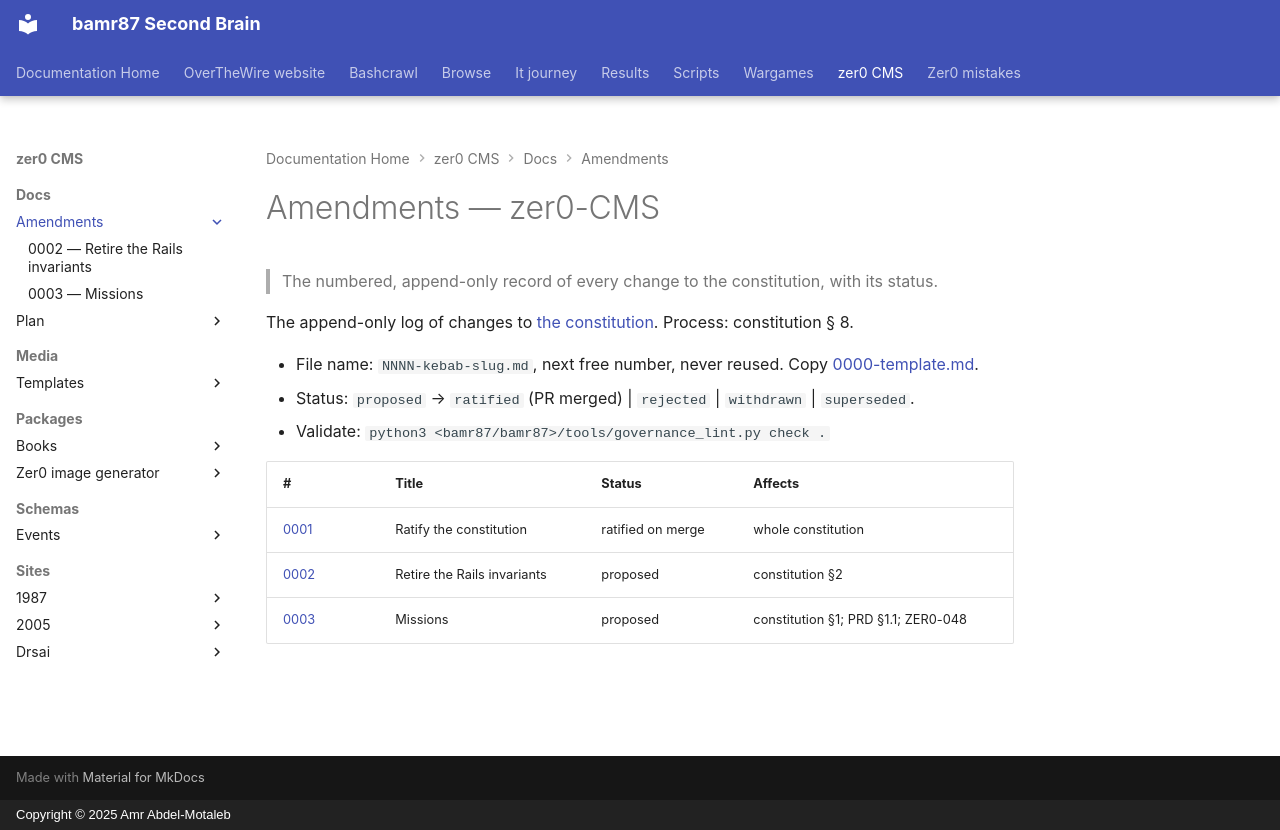

repository: bamr87/README · page: zer0-CMS/docs/amendments/index.html · generator: mkdocs · copyright: Copyright © 2025 Amr Abdel-Motaleb

---
source_file: docs/amendments/README.md
source_repo: bamr87/zer0-CMS
source_url: https://github.com/bamr87/zer0-CMS/blob/main/docs/amendments/README.md
title: Amendments — zer0-CMS
---
# Amendments — zer0-CMS

> The numbered, append-only record of every change to the constitution, with its status.

The append-only log of changes to [the constitution](../constitution.md). Process: constitution § 8.

- File name: `NNNN-kebab-slug.md`, next free number, never reused. Copy [0000-template.md](0000-template.md).
- Status: `proposed` → `ratified` (PR merged) | `rejected` | `withdrawn` | `superseded`.
- Validate: `python3 <bamr87/bamr87>/tools/governance_lint.py check .`

| # | Title | Status | Affects |
| --- | --- | --- | --- |
| [0001](0001-ratify-constitution.md) | Ratify the constitution | ratified on merge | whole constitution |
| [0002](0002-retire-the-rails-invariants.md) | Retire the Rails invariants | proposed | constitution §2 |
| [0003](0003-mission-statement.md) | Missions | proposed | constitution §1; PRD §1.1; ZER0-048 |
